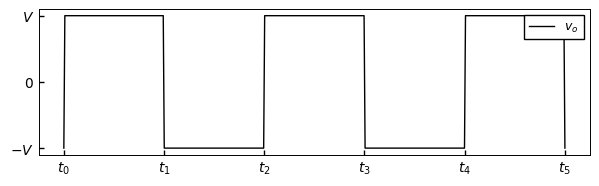

Source code (Python):
import math
import numpy as np
import pandas as pd
import matplotlib.pyplot as plt
from datetime import datetime
import matplotlib.dates as mdates
from statistics import mean, median, variance, stdev

# 配色リスト[黒，青，赤，緑，黄，紫，水色]
color_list = ["#000000", "#296fbc", "#cb360d",
              "#3d9435", "#e1aa13", "#a54675", "#138bae"]

# x軸の目盛線が内向き('in')か外向き('out')か双方向か('inout')
plt.rcParams['xtick.direction'] = 'in'
# y軸の目盛線が内向き('in')か外向き('out')か双方向か('inout')
plt.rcParams['ytick.direction'] = 'in'
plt.rcParams['xtick.major.width'] = 1.0  # x軸主目盛り線の線幅
plt.rcParams['ytick.major.width'] = 1.0  # y軸主目盛り線の線幅
plt.rcParams['font.size'] = 9           # フォントの大きさ
plt.rcParams['axes.linewidth'] = 0.7    # 軸の線幅edge linewidth。囲みの太さ

fig = plt.figure(figsize=(16/2.54, 5/2.54))
ax = fig.add_subplot(1, 1, 1)

# データの読み込み
x = np.linspace(0, 5, 500)
v_o = []
for i in range(len(x)):
    if int(x[i]) % 2 == 0:
        v_o.append(1)
    else:
        v_o.append(-1)
v_o[0] = -1

# グラフにデータを追加
ax.plot(x, v_o, color=color_list[0], linewidth=1, label='$v_o$')

# 目盛のスタイル
x_tick_l = [0, 1, 2, 3, 4, 5]
x_label_l = ['$t_0$', '$t_1$', '$t_2$', '$t_3$', '$t_4$', '$t_5$']
y_tick_l = [-1, 0, 1]
y_label_l = ['$-V$', '$0$', '$V$']
ax.set(xticks=x_tick_l, yticks=y_tick_l)
ax.set_xticklabels(x_label_l)
ax.set_yticklabels(y_label_l)

plt.setp(ax.get_xticklabels(), fontsize=10)
plt.setp(ax.get_yticklabels(), fontsize=10)
# ax.grid(ls="--")

# グラフタイトル
# plt.title('')

# グラフ範囲
# plt.xlim()
# plt.ylim(0.0, 0.7)

# 余白設定
plt.subplots_adjust(left=0.105, right=0.98, bottom=0.21, top=0.95)

# グラフの軸
# plt.xlabel("Time [s]", fontsize=10)
# plt.ylabel("Differential value [m/s]", fontsize=10)

# グラフの凡例
ax.legend(fancybox=False, framealpha=1, edgecolor="#000000",
          loc='upper right', fontsize=9)

# 表示
plt.show()
